Run: headless pygame with SDL's dummy video driver; simulated clock (each Clock.tick advances the game by its frame time, no real sleeping); random seed 0; keys injected as events and as key.get_pressed() state; no mouse input.
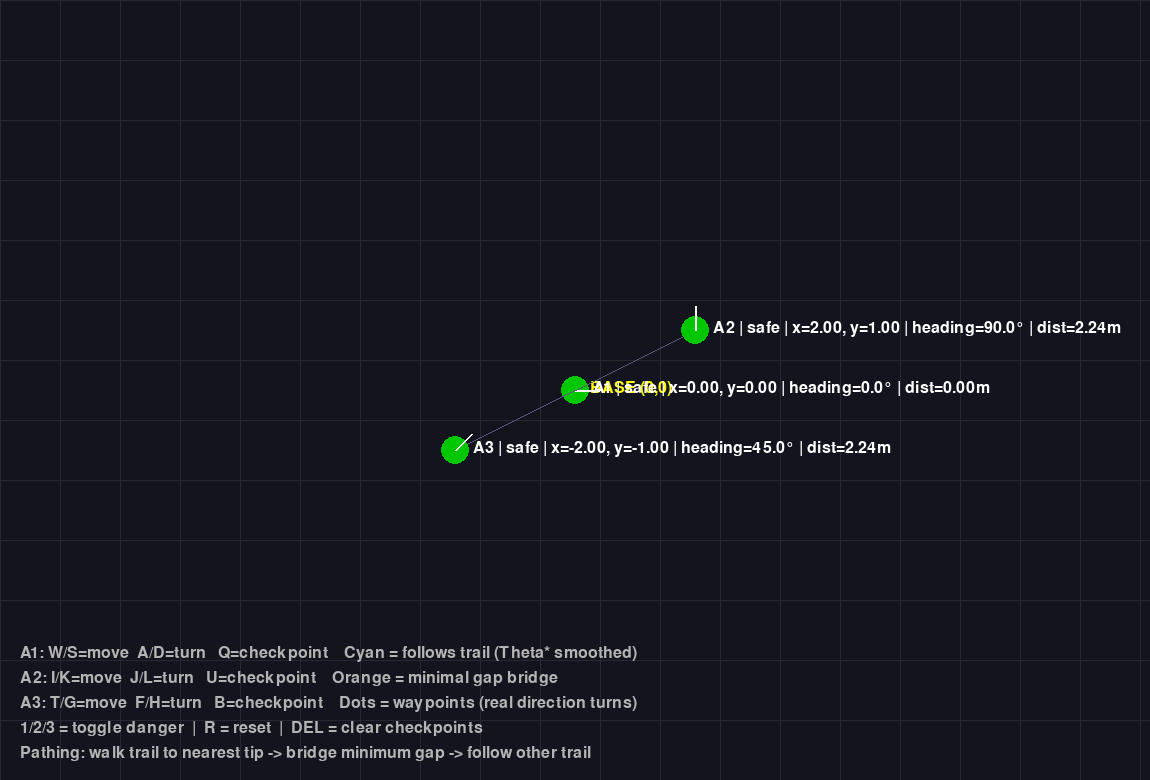
Frame 1 of 4 · flips 1–60 · no input
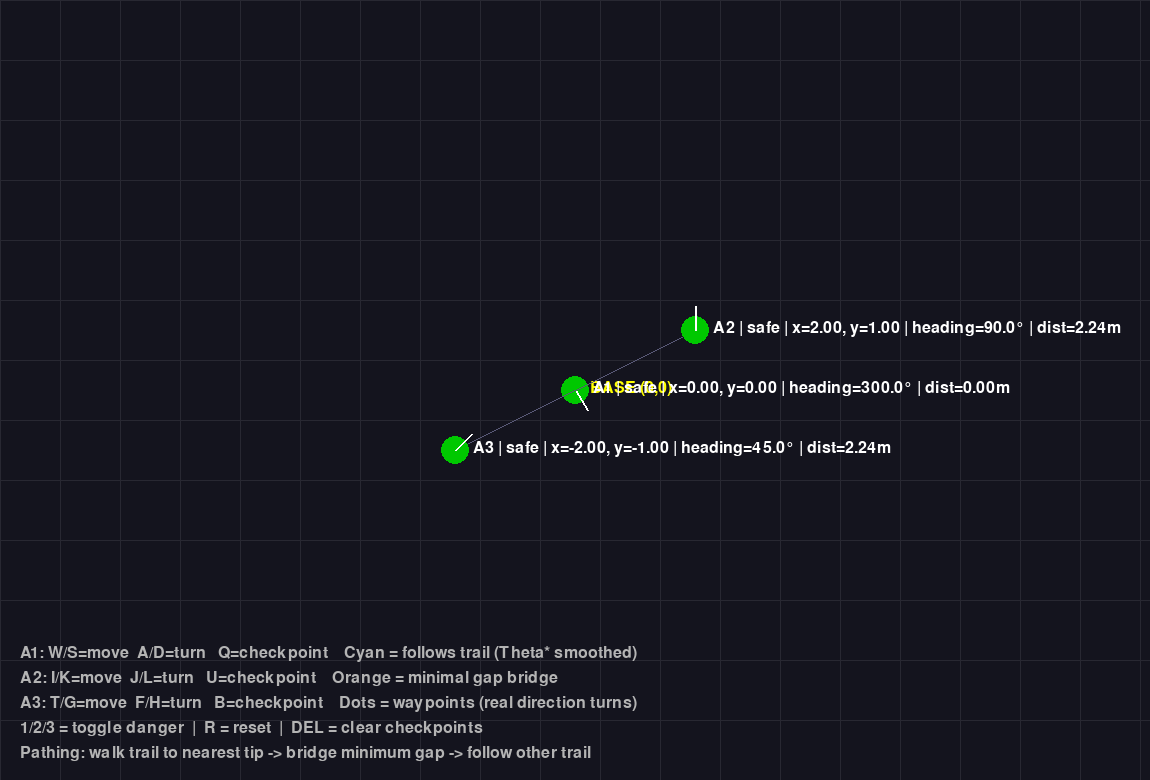
Frame 2 of 4 · flips 61–180 · tapped SPACE, RETURN · held RIGHT (→), D
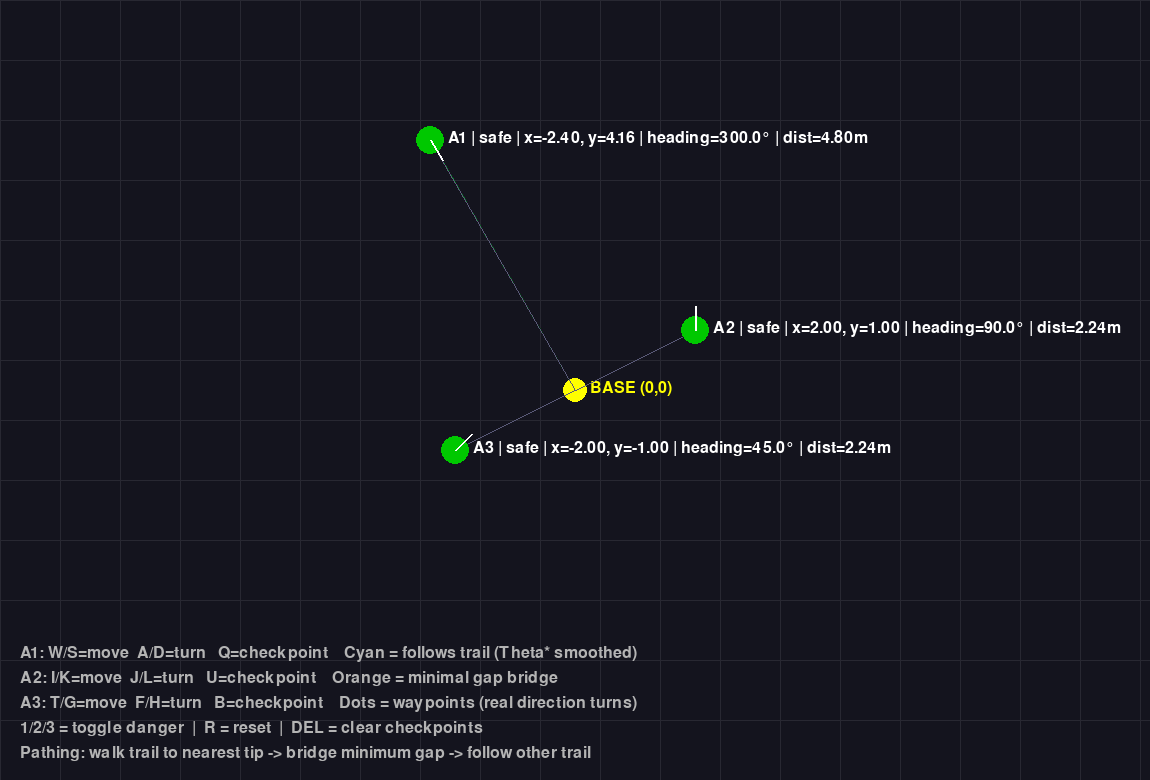
Frame 3 of 4 · flips 181–300 · held DOWN (↓), S
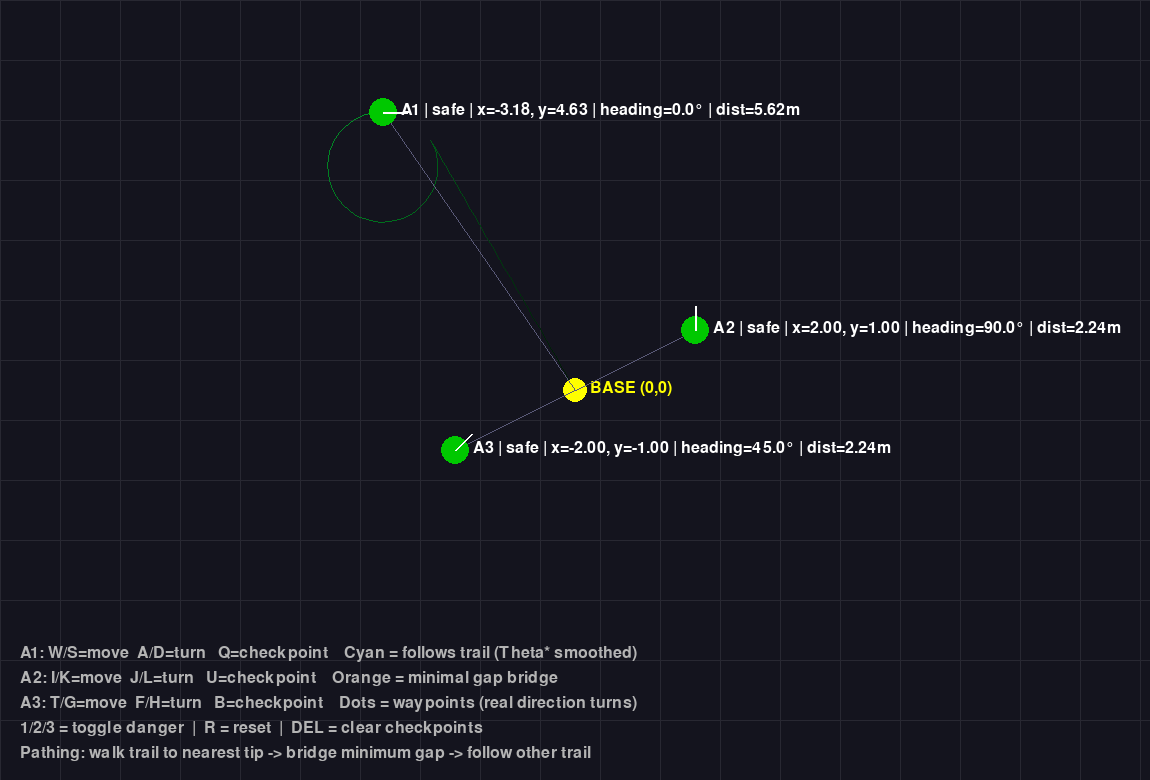
Frame 4 of 4 · flips 301–420 · held LEFT (←), A, UP (↑), W

The pygame program that drew these frames:

import pygame
import math
import heapq

pygame.init()

WIDTH, HEIGHT = 1150, 780
screen = pygame.display.set_mode((WIDTH, HEIGHT))
pygame.display.set_caption("Astronaut Hub Map - Component Bridge Pathfinding")
clock = pygame.time.Clock()
font    = pygame.font.SysFont(None, 24)
sm_font = pygame.font.SysFont(None, 18)

CENTER_X, CENTER_Y = WIDTH // 2, HEIGHT // 2
SCALE = 60

MOVE_SPEED          = 0.04
TURN_SPEED          = 2.5
PATH_RECORD_DIST    = 0.10   # record often for dense trail
MAX_PATH_POINTS     = 400
GRAPH_CONNECT_R     = 0.40   # tight local edge radius (same trail overlap)
GAP_BRIDGE_PENALTY  = 2.5    # cost multiplier on any cross-component bridge
LOS_SAMPLE_STEP     = 0.20   # metres between LOS samples
LOS_CLEAR_RADIUS    = 0.45   # sample "covered" if a node is within this
PATH_RECOMPUTE_FREQ = 15

# ── State ─────────────────────────────────────────────────────────────────────
astronauts = {
    1: {"x":  0.0, "y":  0.0, "heading":  0.0, "status": "safe", "path": [(0.0,  0.0)]},
    2: {"x":  2.0, "y":  1.0, "heading": 90.0, "status": "safe", "path": [(2.0,  1.0)]},
    3: {"x": -2.0, "y": -1.0, "heading": 45.0, "status": "safe", "path": [(-2.0,-1.0)]},
}

checkpoints: list = []
danger_astronaut_ids: set  = set()
helper_assignments:   dict = {}
shortest_paths:       dict = {}
bridge_segments:      dict = {}   # danger_id -> list of (p1,p2) that are bridges
hub_alert       = False
transmit_signal = False
frame_count     = 0
path_dirty      = False

PATH_BASE_COLOR = {1: (0, 150, 40), 2: (30, 80, 220), 3: (190, 110, 0)}
CP_COLOR        = {1: (160, 255, 120), 2: (100, 190, 255), 3: (255, 210, 80)}

def status_color(s):
    return {"safe":(0,200,0),"danger":(220,50,50),
            "danger_unassisted":(255,140,0),"helper":(50,110,255)}.get(s,(200,200,200))

def w2s(wx, wy):
    return (int(CENTER_X + wx * SCALE), int(CENTER_Y - wy * SCALE))

def hyp(x1, y1, x2, y2):
    return math.hypot(x1-x2, y1-y2)

def dist_between(a1, a2):
    return hyp(a1["x"], a1["y"], a2["x"], a2["y"])

def dist_from_hub(aid):
    return math.hypot(astronauts[aid]["x"], astronauts[aid]["y"])

def path_length(pts):
    return sum(hyp(pts[i][0],pts[i][1],pts[i-1][0],pts[i-1][1])
               for i in range(1, len(pts)))

# ── Path recording ────────────────────────────────────────────────────────────
def record_path(aid):
    a, path = astronauts[aid], astronauts[aid]["path"]
    if path:
        lx, ly = path[-1]
        if hyp(a["x"], a["y"], lx, ly) >= PATH_RECORD_DIST:
            path.append((a["x"], a["y"]))
            if len(path) > MAX_PATH_POINTS:
                del path[0]
    else:
        path.append((a["x"], a["y"]))

# ── Movement ──────────────────────────────────────────────────────────────────
def move_fwd(aid):
    a = astronauts[aid]; r = math.radians(a["heading"])
    a["x"] += MOVE_SPEED * math.cos(r)
    a["y"] += MOVE_SPEED * math.sin(r)
    record_path(aid)

def move_bwd(aid):
    a = astronauts[aid]; r = math.radians(a["heading"])
    a["x"] -= MOVE_SPEED * math.cos(r)
    a["y"] -= MOVE_SPEED * math.sin(r)
    record_path(aid)

def turn_l(aid): astronauts[aid]["heading"] = (astronauts[aid]["heading"] - TURN_SPEED) % 360
def turn_r(aid): astronauts[aid]["heading"] = (astronauts[aid]["heading"] + TURN_SPEED) % 360

# ══════════════════════════════════════════════════════════════════════════════
# Trail-aware LOS
#
# Sample points along p1→p2. Each sample must have a node within
# LOS_CLEAR_RADIUS. If any sample falls in empty space → LOS blocked.
# This means Theta* can only shortcut through already-walked ground.
# ══════════════════════════════════════════════════════════════════════════════
def line_of_sight(p1, p2, nodes):
    x1, y1 = p1
    x2, y2 = p2
    seg_len = math.hypot(x2-x1, y2-y1)
    if seg_len < 1e-6:
        return True
    steps = max(2, int(seg_len / LOS_SAMPLE_STEP) + 1)
    R2    = LOS_CLEAR_RADIUS ** 2
    for k in range(steps + 1):
        t  = k / steps
        sx = x1 + t * (x2 - x1)
        sy = y1 + t * (y2 - y1)
        covered = any((sx-nx)**2 + (sy-ny)**2 <= R2 for nx, ny in nodes)
        if not covered:
            return False
    return True


def theta_star_smooth(path, nodes):
    if len(path) < 3:
        return path
    smoothed = [path[0]]
    i = 0
    while i < len(path) - 1:
        j = len(path) - 1
        while j > i + 1:
            if line_of_sight(path[i], path[j], nodes):
                break
            j -= 1
        smoothed.append(path[j])
        i = j
    return smoothed


# ══════════════════════════════════════════════════════════════════════════════
# Union-Find  —  identify connected trail components
# ══════════════════════════════════════════════════════════════════════════════
class UF:
    def __init__(self, n):
        self.p = list(range(n))
    def find(self, x):
        while self.p[x] != x:
            self.p[x] = self.p[self.p[x]]
            x = self.p[x]
        return x
    def union(self, a, b):
        a, b = self.find(a), self.find(b)
        if a != b:
            self.p[a] = b
    def same(self, a, b):
        return self.find(a) == self.find(b)
    def components(self, n):
        groups = {}
        for i in range(n):
            groups.setdefault(self.find(i), []).append(i)
        return list(groups.values())


# ══════════════════════════════════════════════════════════════════════════════
# Graph build + Dijkstra + Theta*
#
# Key idea  —  THREE phases:
#
#   Phase 1: Sequential trail edges  (true distance, no penalty)
#             + tight cross-edges within GRAPH_CONNECT_R (overlapping trails)
#
#   Phase 2: Find connected components via Union-Find.
#             For every pair of disconnected components find the SINGLE
#             closest node-pair and add one bridge edge (penalised).
#             → path must walk each trail to its nearest tip before crossing.
#
#   Phase 3: Dijkstra source=helper, dest=danger.
#             Theta* post-smooths using trail-aware LOS.
# ══════════════════════════════════════════════════════════════════════════════
def build_and_solve():
    global shortest_paths, bridge_segments
    shortest_paths  = {}
    bridge_segments = {}
    if not helper_assignments:
        return

    # ── Collect nodes ─────────────────────────────────────────────
    nodes: list = []
    path_slice: dict = {}
    cur_idx:    dict = {}

    for aid, a in astronauts.items():
        s = len(nodes)
        nodes.extend(a["path"])
        path_slice[aid] = (s, len(nodes))

    for wx, wy, _owner in checkpoints:
        nodes.append((wx, wy))

    for aid, a in astronauts.items():
        cur_idx[aid] = len(nodes)
        nodes.append((a["x"], a["y"]))

    n   = len(nodes)
    adj = [[] for _ in range(n)]
    uf  = UF(n)

    def add_edge(i, j, cost):
        adj[i].append((j, cost))
        adj[j].append((i, cost))
        uf.union(i, j)

    # ── Phase 1: trail edges + tight cross-edges ───────────────────
    GCR2 = GRAPH_CONNECT_R ** 2

    for aid in astronauts:
        s, e = path_slice[aid]
        # Sequential
        for i in range(s, e - 1):
            d = hyp(nodes[i][0], nodes[i][1], nodes[i+1][0], nodes[i+1][1])
            add_edge(i, i + 1, d)
        # Link current position to last trail point
        last = e - 1
        if last >= s:
            ci = cur_idx[aid]
            d  = hyp(nodes[ci][0], nodes[ci][1], nodes[last][0], nodes[last][1])
            add_edge(ci, last, d)

    # Tight cross-edges (trail overlap / checkpoints merging into nearby trail)
    for i in range(n):
        xi, yi = nodes[i]
        for j in range(i + 1, n):
            dx = xi - nodes[j][0]; dy = yi - nodes[j][1]
            if dx*dx + dy*dy <= GCR2:
                d = math.sqrt(dx*dx + dy*dy)
                if not uf.same(i, j):        # only if not already connected
                    add_edge(i, j, d)
                elif (j, d) not in adj[i]:   # avoid duplicate edges
                    adj[i].append((j, d))
                    adj[j].append((i, d))

    # ── Phase 2: component bridging ────────────────────────────────
    # Find components, then for every PAIR of components add ONE edge:
    # the shortest possible bridge between them.
    # Repeat until src and dst are connected (or we've tried all pairs).
    bridge_edges_added = []   # for rendering: list of (node_i, node_j)

    comps = uf.components(n)
    if len(comps) > 1:
        # Build pair list sorted by closest inter-component distance
        inter_pairs = []
        for ci in range(len(comps)):
            for cj in range(ci + 1, len(comps)):
                best_d = float("inf")
                best_i = best_j = -1
                for i in comps[ci]:
                    xi, yi = nodes[i]
                    for j in comps[cj]:
                        dx = xi - nodes[j][0]; dy = yi - nodes[j][1]
                        d  = math.sqrt(dx*dx + dy*dy)
                        if d < best_d:
                            best_d, best_i, best_j = d, i, j
                inter_pairs.append((best_d, best_i, best_j))

        inter_pairs.sort()

        for d, i, j in inter_pairs:
            if not uf.same(i, j):
                cost = d * GAP_BRIDGE_PENALTY
                adj[i].append((j, cost))
                adj[j].append((i, cost))
                uf.union(i, j)
                bridge_edges_added.append((i, j))

    # ── Phase 3: Dijkstra ─────────────────────────────────────────
    bridge_node_pairs = set()
    for i, j in bridge_edges_added:
        bridge_node_pairs.add((min(i,j), max(i,j)))

    def dijkstra(src, dst):
        INF  = float("inf")
        dist = [INF] * n; dist[src] = 0.0
        prev = [-1]  * n
        heap = [(0.0, src)]
        while heap:
            d, u = heapq.heappop(heap)
            if d > dist[u]: continue
            if u == dst:    break
            for v, w in adj[u]:
                nd = d + w
                if nd < dist[v]:
                    dist[v] = nd; prev[v] = u
                    heapq.heappush(heap, (nd, v))
        if dist[dst] == INF:
            return None, set()
        path = []; cur = dst; used_bridges = set()
        while cur != -1:
            path.append(cur)
            p = prev[cur]
            if p >= 0:
                key = (min(cur,p), max(cur,p))
                if key in bridge_node_pairs:
                    used_bridges.add(key)
            cur = p
        path.reverse()
        return [nodes[k] for k in path], used_bridges

    for did, sid in helper_assignments.items():
        raw, used_b = dijkstra(cur_idx[sid], cur_idx[did])
        if raw:
            smoothed = theta_star_smooth(raw, nodes)
            shortest_paths[did] = smoothed
            # Tag which consecutive segments in the smoothed path are bridges
            bsegs = []
            for i in range(len(smoothed) - 1):
                # If LOS was NOT supported by trail (gap), it's a bridge visually
                if not line_of_sight(smoothed[i], smoothed[i+1], nodes):
                    bsegs.append((smoothed[i], smoothed[i+1]))
            bridge_segments[did] = bsegs
        else:
            shortest_paths[did]  = [
                (astronauts[sid]["x"], astronauts[sid]["y"]),
                (astronauts[did]["x"], astronauts[did]["y"]),
            ]
            bridge_segments[did] = [(shortest_paths[did][0], shortest_paths[did][-1])]


# ── Assignment logic ──────────────────────────────────────────────────────────
def update_assignments():
    global helper_assignments, hub_alert, transmit_signal, path_dirty

    for aid in astronauts:
        astronauts[aid]["status"] = "safe"
    hub_alert       = bool(danger_astronaut_ids)
    transmit_signal = len(danger_astronaut_ids) == len(astronauts)

    for did in danger_astronaut_ids:
        astronauts[did]["status"] = "danger"

    safe_ids = [aid for aid in astronauts if aid not in danger_astronaut_ids]
    new_assignments: dict = {}
    if safe_ids:
        pairs = sorted(
            [(dist_between(astronauts[did], astronauts[sid]), did, sid)
             for did in danger_astronaut_ids for sid in safe_ids]
        )
        a_d, a_h = set(), set()
        for _, did, sid in pairs:
            if did not in a_d and sid not in a_h:
                new_assignments[did] = sid
                a_d.add(did); a_h.add(sid)

    if new_assignments != helper_assignments:
        helper_assignments = new_assignments
        path_dirty = True

    for did, sid in helper_assignments.items():
        astronauts[sid]["status"] = "helper"
    for did in danger_astronaut_ids:
        if did not in helper_assignments:
            astronauts[did]["status"] = "danger_unassisted"


def toggle_danger(aid):
    global path_dirty
    danger_astronaut_ids.discard(aid) if aid in danger_astronaut_ids else danger_astronaut_ids.add(aid)
    path_dirty = True

def reset_all():
    global hub_alert, transmit_signal, shortest_paths, bridge_segments, path_dirty
    danger_astronaut_ids.clear(); helper_assignments.clear()
    shortest_paths = {}; bridge_segments = {}
    hub_alert = transmit_signal = False; path_dirty = False
    for aid in astronauts:
        astronauts[aid]["status"] = "safe"
        astronauts[aid]["path"]   = [(astronauts[aid]["x"], astronauts[aid]["y"])]
    checkpoints.clear()

def draw_diamond(cx, cy, size, fill, outline):
    pts = [(cx, cy-size), (cx+size, cy), (cx, cy+size), (cx-size, cy)]
    pygame.draw.polygon(screen, fill, pts)
    pygame.draw.polygon(screen, outline, pts, 1)

# ── Main loop ─────────────────────────────────────────────────────────────────
running = True
while running:
    frame_count += 1
    clock.tick(60)
    screen.fill((20, 20, 30))

    for gx in range(0, WIDTH,  SCALE): pygame.draw.line(screen, (40,40,50), (gx,0), (gx,HEIGHT))
    for gy in range(0, HEIGHT, SCALE): pygame.draw.line(screen, (40,40,50), (0,gy), (WIDTH,gy))

    for event in pygame.event.get():
        if event.type == pygame.QUIT:
            running = False
        if event.type == pygame.KEYDOWN:
            if   event.key == pygame.K_1: toggle_danger(1)
            elif event.key == pygame.K_2: toggle_danger(2)
            elif event.key == pygame.K_3: toggle_danger(3)
            elif event.key == pygame.K_r: reset_all()
            elif event.key == pygame.K_q:
                checkpoints.append((astronauts[1]["x"], astronauts[1]["y"], 1)); path_dirty = True
            elif event.key == pygame.K_u:
                checkpoints.append((astronauts[2]["x"], astronauts[2]["y"], 2)); path_dirty = True
            elif event.key == pygame.K_b:
                checkpoints.append((astronauts[3]["x"], astronauts[3]["y"], 3)); path_dirty = True
            elif event.key == pygame.K_DELETE:
                checkpoints.clear(); path_dirty = True

    keys = pygame.key.get_pressed()
    if keys[pygame.K_a]: turn_l(1)
    if keys[pygame.K_d]: turn_r(1)
    if keys[pygame.K_w]: move_fwd(1)
    if keys[pygame.K_s]: move_bwd(1)
    if keys[pygame.K_j]: turn_l(2)
    if keys[pygame.K_l]: turn_r(2)
    if keys[pygame.K_i]: move_fwd(2)
    if keys[pygame.K_k]: move_bwd(2)
    if keys[pygame.K_f]: turn_l(3)
    if keys[pygame.K_h]: turn_r(3)
    if keys[pygame.K_t]: move_fwd(3)
    if keys[pygame.K_g]: move_bwd(3)

    update_assignments()
    if path_dirty or (helper_assignments and frame_count % PATH_RECOMPUTE_FREQ == 0):
        build_and_solve()
        path_dirty = False

    # ── Draw: path trails ─────────────────────────────────────────
    for aid, a in astronauts.items():
        path = a["path"]
        if len(path) < 2: continue
        base  = PATH_BASE_COLOR[aid]
        total = len(path)
        pts   = [w2s(px, py) for px, py in path]
        for i in range(1, total):
            t = i / total
            c = tuple(int(ch * (0.15 + 0.85*t)) for ch in base)
            pygame.draw.line(screen, c, pts[i-1], pts[i], 1)

    # ── Draw: checkpoints ─────────────────────────────────────────
    for wx, wy, owner in checkpoints:
        px, py = w2s(wx, wy)
        col = CP_COLOR.get(owner, (255,255,100))
        draw_diamond(px, py, 8, col, (255,255,255))
        screen.blit(sm_font.render(f"CP{owner}", True, (10,10,10)), (px-9, py-7))

    # ── Draw: shortest paths ──────────────────────────────────────
    for did, sp in shortest_paths.items():
        if len(sp) < 2: continue

        # Build set of bridge segments for fast lookup
        bset = set()
        for p1, p2 in bridge_segments.get(did, []):
            bset.add((p1, p2))
            bset.add((p2, p1))

        spts = [w2s(p[0], p[1]) for p in sp]
        for i in range(1, len(spts)):
            key = (sp[i-1], sp[i])
            is_bridge = key in bset
            # Trail segment = cyan solid; gap bridge = orange dashed-ish (thinner)
            if is_bridge:
                pygame.draw.line(screen, (255, 160, 0), spts[i-1], spts[i], 2)
                # Dashes: draw white ticks along bridge to make it obvious
                seg_px = math.hypot(spts[i][0]-spts[i-1][0], spts[i][1]-spts[i-1][1])
                if seg_px > 20:
                    mx = (spts[i-1][0] + spts[i][0]) // 2
                    my = (spts[i-1][1] + spts[i][1]) // 2
                    pygame.draw.circle(screen, (255, 200, 80), (mx, my), 3)
            else:
                pygame.draw.line(screen, (0, 210, 215), spts[i-1], spts[i], 2)

        # Waypoint dots (intermediate kept waypoints = real directional turns)
        for pt in spts[1:-1]:
            pygame.draw.circle(screen, (0, 180, 200), pt, 3)

        # Distance label
        mid_w  = sp[len(sp) // 2]
        mx, my = w2s(mid_w[0], mid_w[1])
        d_lbl  = sm_font.render(f"{path_length(sp):.2f}m ({len(sp)} pts)", True, (0,220,220))
        bg_r   = d_lbl.get_rect(topleft=(mx+6, my-10))
        pygame.draw.rect(screen, (10,10,20), bg_r.inflate(4,2))
        screen.blit(d_lbl, (mx+6, my-10))

    # ── Draw: hub ─────────────────────────────────────────────────
    pygame.draw.circle(screen, (255,255,0), (CENTER_X, CENTER_Y), 12)
    screen.blit(font.render("BASE (0,0)", True, (255,255,0)), (CENTER_X+15, CENTER_Y-10))

    # ── Draw: astronauts ──────────────────────────────────────────
    for aid, a in astronauts.items():
        px  = int(CENTER_X + a["x"] * SCALE)
        py  = int(CENTER_Y - a["y"] * SCALE)
        col = status_color(a["status"])
        hd  = dist_from_hub(aid)
        pygame.draw.line(screen, (90,90,120), (CENTER_X, CENTER_Y), (px,py), 1)
        pygame.draw.circle(screen, col, (px,py), 14)
        hx = px + int(24*math.cos(math.radians(a["heading"])))
        hy = py - int(24*math.sin(math.radians(a["heading"])))
        pygame.draw.line(screen, (255,255,255), (px,py), (hx,hy), 2)
        lbl = (f"A{aid} | {a['status']} | "
               f"x={a['x']:.2f}, y={a['y']:.2f} | "
               f"heading={a['heading']:.1f}° | dist={hd:.2f}m")
        screen.blit(font.render(lbl, True, (255,255,255)), (px+18, py-10))

    # ── HUD ───────────────────────────────────────────────────────
    yt = 20
    if hub_alert:
        screen.blit(font.render("HUB ALERT: Danger detected", True,(255,80,80)), (20,yt)); yt+=28
    if transmit_signal:
        screen.blit(font.render("TRANSMIT STATE: All astronauts in danger", True,(255,180,50)), (20,yt)); yt+=28
    if helper_assignments:
        for did, sid in helper_assignments.items():
            sp   = shortest_paths.get(did, [])
            nb   = len(bridge_segments.get(did, []))
            info = f"  ({path_length(sp):.2f}m, {nb} bridge{'s' if nb!=1 else ''})" if sp else ""
            screen.blit(font.render(f"A{sid} \u2192 A{did}{info}", True,(50,200,255)), (20,yt)); yt+=28
    elif danger_astronaut_ids and not transmit_signal:
        screen.blit(font.render("No available helper for danger astronauts", True,(255,180,50)),(20,yt)); yt+=28
    if checkpoints:
        screen.blit(font.render(f"Checkpoints: {len(checkpoints)}   [DEL to clear]", True,(220,220,80)),(20,yt)); yt+=28

    legend = [
        "A1: W/S=move  A/D=turn   Q=checkpoint    Cyan = follows trail (Theta* smoothed)",
        "A2: I/K=move  J/L=turn   U=checkpoint    Orange = minimal gap bridge",
        "A3: T/G=move  F/H=turn   B=checkpoint    Dots = waypoints (real direction turns)",
        "1/2/3 = toggle danger  |  R = reset  |  DEL = clear checkpoints",
        "Pathing: walk trail to nearest tip -> bridge minimum gap -> follow other trail",
    ]
    for i, line in enumerate(legend):
        screen.blit(font.render(line, True,(180,180,180)), (20, HEIGHT-135+i*25))

    pygame.display.flip()

pygame.quit()
